The GitHub repository truong51972/Leaf-Based_Plant_Disease_Detection contains a labelled image folder "tomato_rembg" with 10 categories: bacterial spot, early blight, late blight, leaf mold, septoria leaf spot, spider mites two-spotted spider mite, target spot, tomato yellow leaf curl virus, tomato mosaic virus, healthy. Examples follow, each with its label.

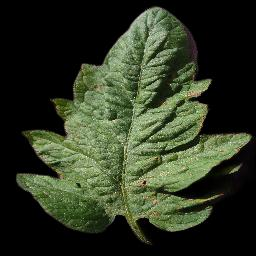
Label: target spot

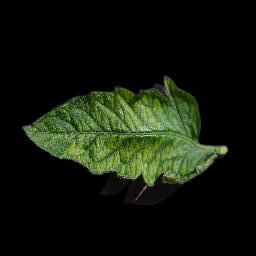
Label: tomato mosaic virus

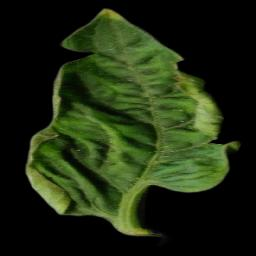
Label: tomato yellow leaf curl virus

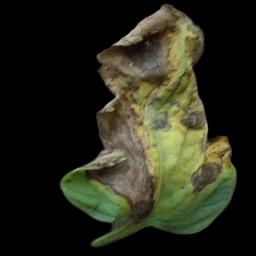
Label: early blight

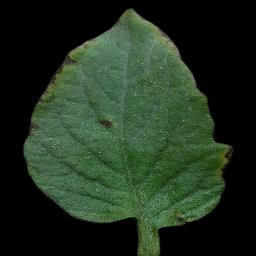
Label: bacterial spot

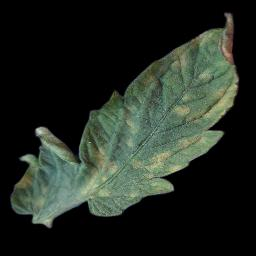
Label: leaf mold
